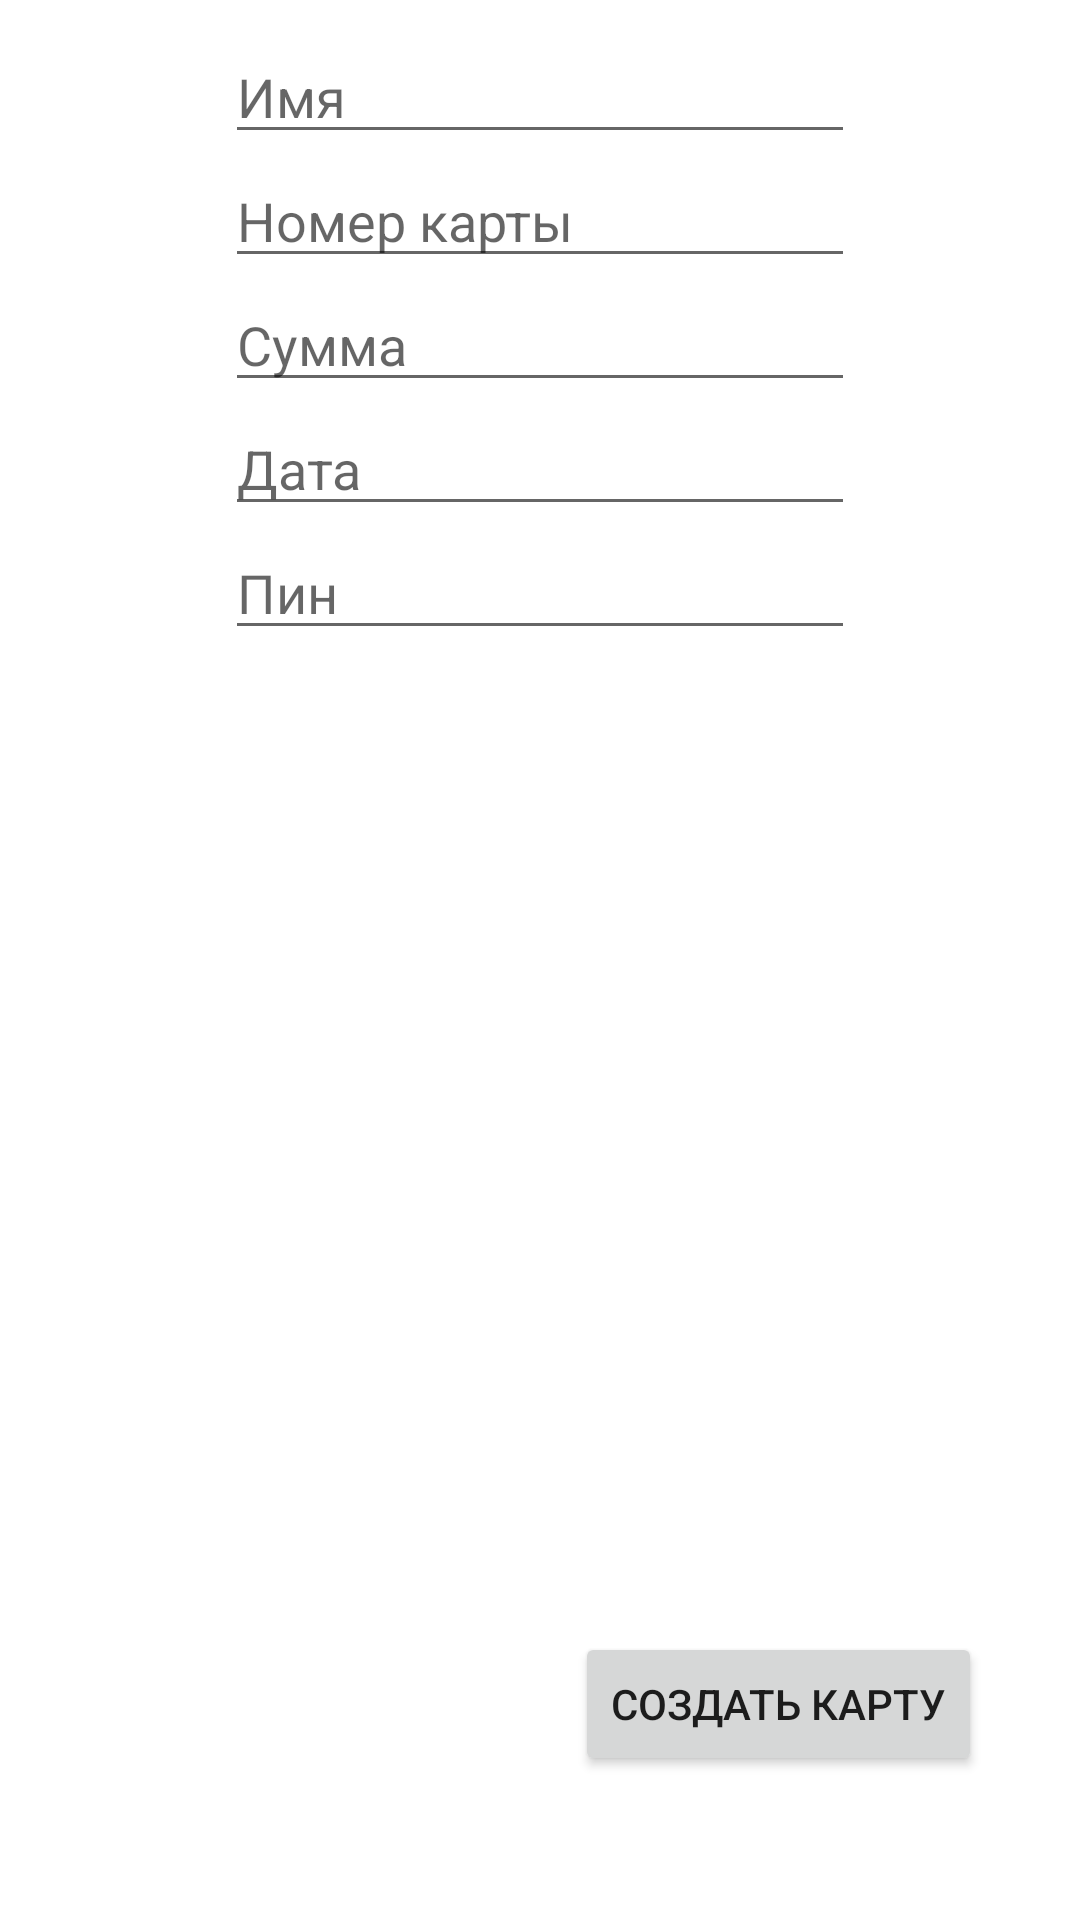

Write the Android layout XML for this screen, with the resource values it uses.
<!-- AndroidManifest.xml: application theme Theme.FirstApp -->
<!-- res/layout/activity_add_card.xml -->
<?xml version="1.0" encoding="utf-8"?>
<androidx.constraintlayout.widget.ConstraintLayout xmlns:android="http://schemas.android.com/apk/res/android"
    xmlns:app="http://schemas.android.com/apk/res-auto"
    xmlns:tools="http://schemas.android.com/tools"
    android:layout_width="match_parent"
    android:layout_height="match_parent"
    tools:context=".AddCardActivity">

    <EditText
        android:id="@+id/editTextPin"
        android:layout_width="wrap_content"
        android:layout_height="wrap_content"
        android:ems="10"
        android:hint="Пин"
        android:inputType="numberSigned"
        app:layout_constraintEnd_toEndOf="parent"
        app:layout_constraintStart_toStartOf="parent"
        app:layout_constraintTop_toBottomOf="@+id/editTextDate" />

    <EditText
        android:id="@+id/editTextNumber"
        android:layout_width="wrap_content"
        android:layout_height="wrap_content"
        android:ems="10"
        android:hint="Номер карты"
        android:inputType="numberDecimal"
        app:layout_constraintEnd_toEndOf="parent"
        app:layout_constraintStart_toStartOf="parent"
        app:layout_constraintTop_toBottomOf="@+id/editTextName" />

    <EditText
        android:id="@+id/editTextName"
        android:layout_width="wrap_content"
        android:layout_height="wrap_content"
        android:layout_marginTop="10dp"
        android:ems="10"
        android:hint="Имя"
        android:inputType="textPersonName"
        app:layout_constraintEnd_toEndOf="parent"
        app:layout_constraintStart_toStartOf="parent"
        app:layout_constraintTop_toTopOf="parent" />

    <EditText
        android:id="@+id/editTextDate"
        android:layout_width="wrap_content"
        android:layout_height="wrap_content"
        android:ems="10"
        android:hint="Дата"
        android:inputType="date"
        app:layout_constraintEnd_toEndOf="parent"
        app:layout_constraintStart_toStartOf="parent"
        app:layout_constraintTop_toBottomOf="@+id/editTextSum" />

    <EditText
        android:id="@+id/editTextSum"
        android:layout_width="wrap_content"
        android:layout_height="wrap_content"
        android:ems="10"
        android:hint="Сумма"
        android:inputType="numberDecimal"
        app:layout_constraintEnd_toEndOf="parent"
        app:layout_constraintStart_toStartOf="parent"
        app:layout_constraintTop_toBottomOf="@+id/editTextNumber" />

    <Button
        android:id="@+id/buttonAddCard"
        android:layout_width="wrap_content"
        android:layout_height="wrap_content"
        android:text="Создать карту"
        app:layout_constraintBottom_toBottomOf="parent"
        app:layout_constraintEnd_toEndOf="parent"
        app:layout_constraintHorizontal_bias="0.855"
        app:layout_constraintStart_toStartOf="parent"
        app:layout_constraintTop_toBottomOf="@+id/editTextPin"
        app:layout_constraintVertical_bias="0.872" />


</androidx.constraintlayout.widget.ConstraintLayout>
<!-- resources referenced by this layout -->
<resources>
  <style name="Theme.FirstApp" parent="Theme.MaterialComponents.DayNight.DarkActionBar">
          
          <item name="colorPrimary">@color/purple_500</item>
          <item name="colorPrimaryVariant">@color/purple_700</item>
          <item name="colorOnPrimary">@color/white</item>
          
          <item name="colorSecondary">@color/teal_200</item>
          <item name="colorSecondaryVariant">@color/teal_700</item>
          <item name="colorOnSecondary">@color/black</item>
          
          <item name="android:statusBarColor" tools:targetApi="l">?attr/colorPrimaryVariant</item>
          
      </style>
  <color name="purple_500">#FF6200EE</color>
  <color name="purple_700">#FF3700B3</color>
  <color name="white">#FFFFFFFF</color>
  <color name="teal_200">#FF03DAC5</color>
  <color name="teal_700">#FF018786</color>
  <color name="black">#FF000000</color>
</resources>
